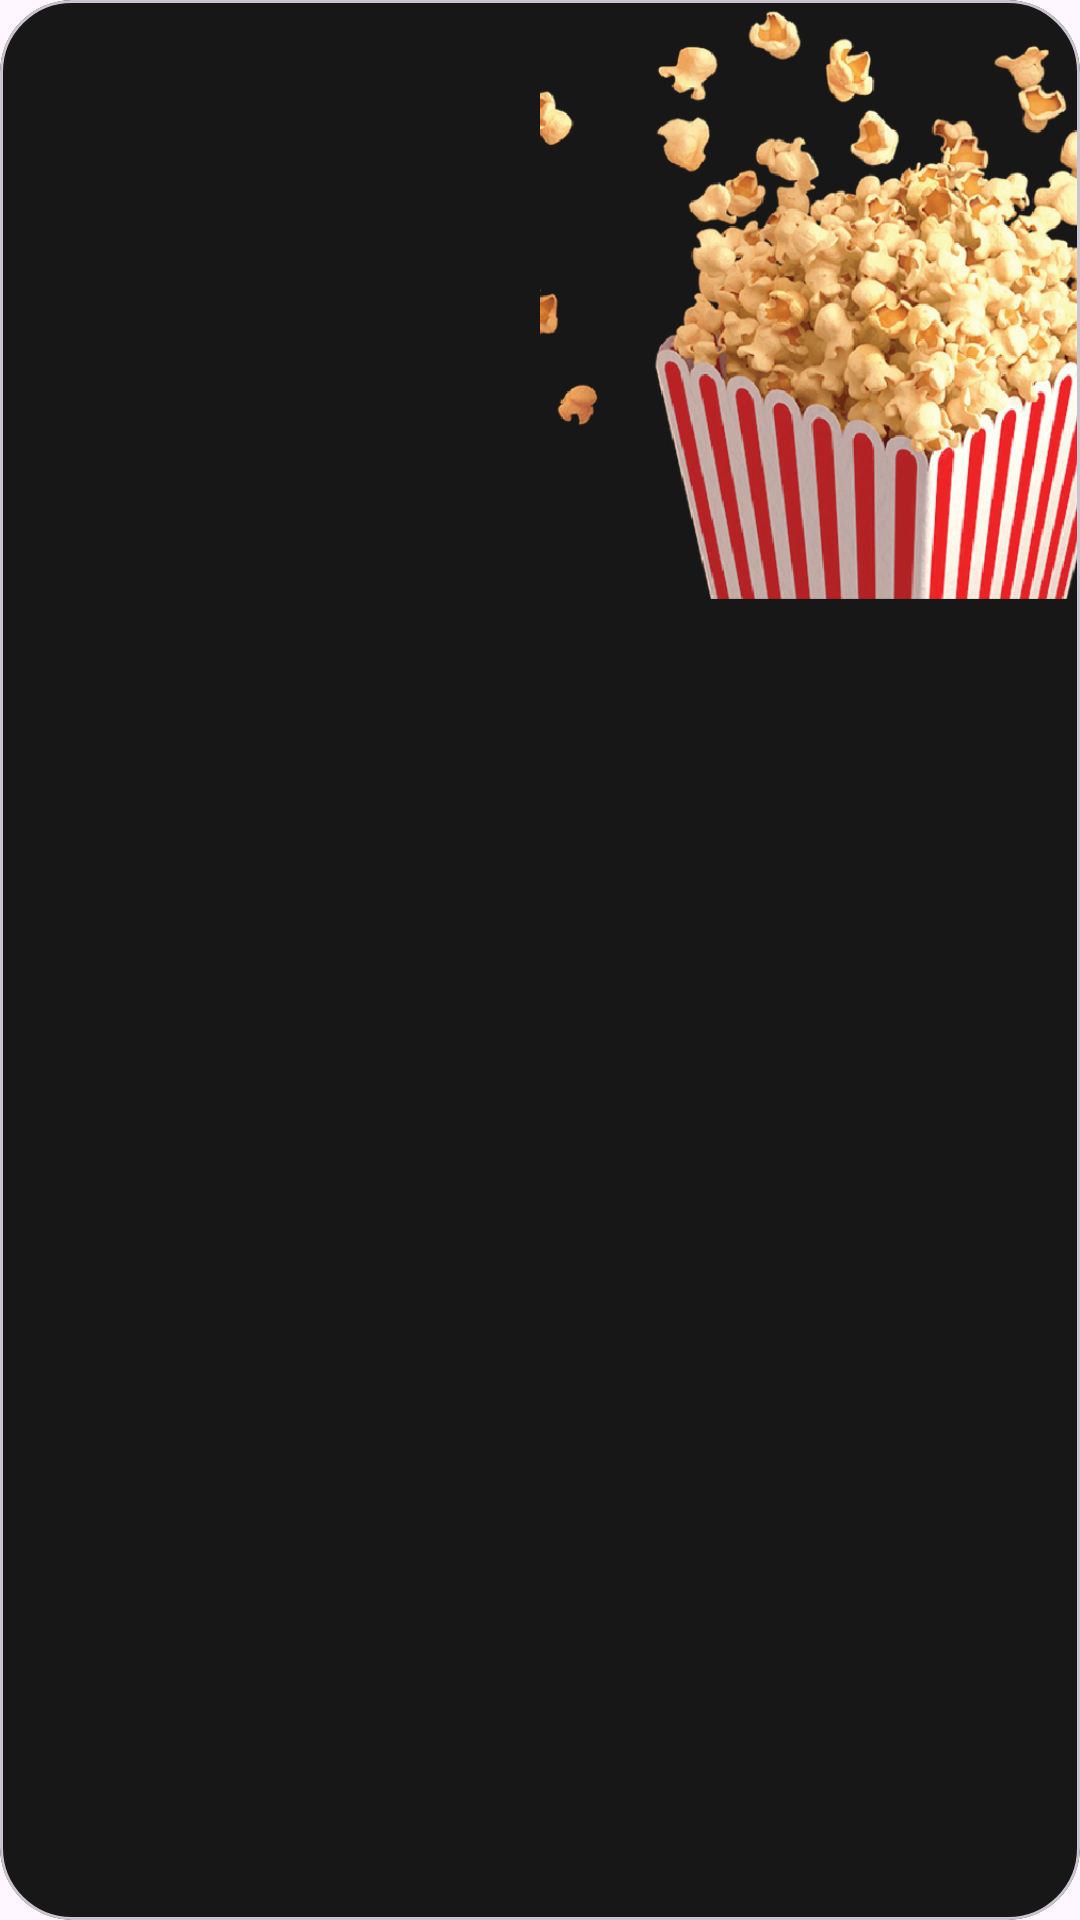

Here is an Android app screen rendered from its layout file. Give the layout XML and the strings, colors and styles it references.
<!-- AndroidManifest.xml: application theme Theme.Trendify -->
<!-- res/layout/category_item_right.xml -->
<?xml version="1.0" encoding="utf-8"?>
<com.google.android.material.card.MaterialCardView xmlns:android="http://schemas.android.com/apk/res/android"
    xmlns:app="http://schemas.android.com/apk/res-auto"
    xmlns:tools="http://schemas.android.com/tools"
    android:layout_width="match_parent"
    android:layout_height="wrap_content"
    android:backgroundTint="?attr/colorOnPrimary"
    android:layout_marginVertical="8dp"
    app:cardCornerRadius="24dp">

    <androidx.constraintlayout.widget.ConstraintLayout
        android:layout_width="match_parent"
        android:layout_height="wrap_content">

        <androidx.constraintlayout.widget.Guideline
            android:id="@+id/guideline"
            android:layout_width="wrap_content"
            android:layout_height="wrap_content"
            android:orientation="vertical"
            app:layout_constraintGuide_percent="0.5" />

        <ImageView
            android:id="@+id/category_image"
            android:layout_width="200dp"
            android:layout_height="200dp"
            android:scaleType="centerCrop"
            android:src="@drawable/entertainment"
            app:layout_constraintStart_toEndOf="@id/guideline"
            app:layout_constraintTop_toTopOf="parent" />

        <TextView
            android:id="@+id/category_name"
            android:layout_width="wrap_content"
            android:layout_height="wrap_content"
            app:layout_constraintStart_toStartOf="parent"
            app:layout_constraintTop_toTopOf="parent"
            android:textColor="?attr/colorPrimary"
            android:layout_margin="30dp"
            android:textSize="30sp"
            tools:text="General" />


    </androidx.constraintlayout.widget.ConstraintLayout>

</com.google.android.material.card.MaterialCardView>
<!-- resources referenced by this layout -->
<resources>
  <!-- drawable entertainment: png bitmap (drawable-nodpi, 346721 bytes) -->
  <style name="Theme.Trendify" parent="Base.Theme.Trendify" />
  <style name="Base.Theme.Trendify" parent="Theme.Material3.DayNight.NoActionBar">
          
          <item name="colorPrimary">@color/white</item>
          <item name="colorOnPrimary">@color/black_primary</item>
  
  
  
          <item name="colorSecondary">@color/black_primary</item>
          <item name="colorOnSecondary">@color/white</item>
  
  
  
          <item name="colorPrimaryVariant">@color/PrimaryVariant</item>
          
          <item name="colorSecondaryVariant">@color/black_primary</item>
          <item name="colorTertiary">#FF00FF</item>
          
          <item name="android:statusBarColor">@color/black_primary</item>
          
      </style>
  <color name="white">#FFFFFFFF</color>
  <color name="black_primary">#171717</color>
  <color name="PrimaryVariant">#79767A</color>
</resources>
